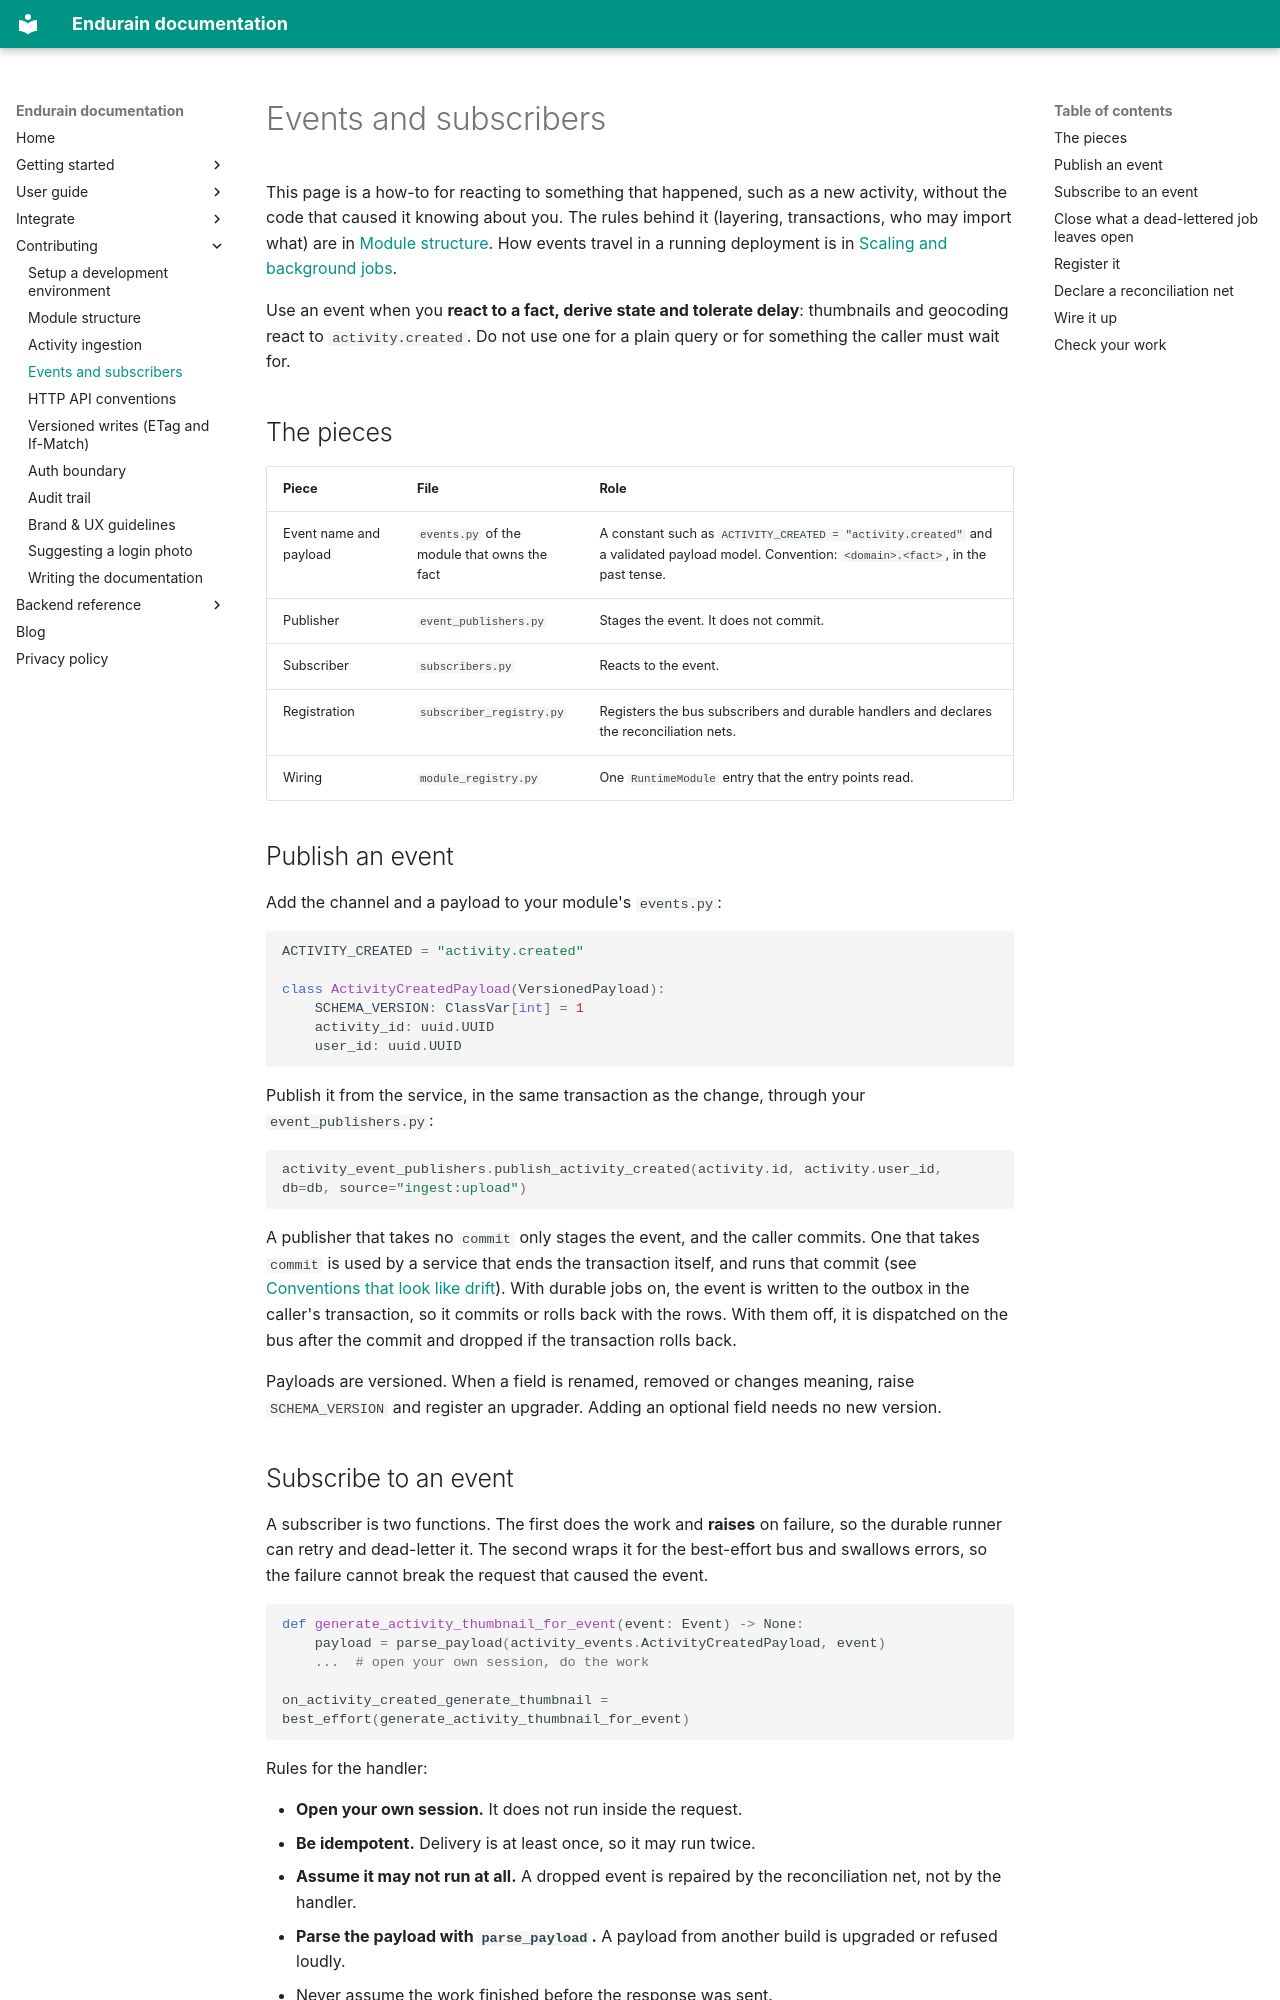

repository: endurain-project/endurain · page: developer-guide/events-and-subscribers/index.html · generator: mkdocs

# Events and subscribers

This page is a how-to for reacting to something that happened, such as a new activity, without the code that caused it knowing about you. The rules behind it (layering, transactions, who may import what) are in [Module structure](module-structure.md). How events travel in a running deployment is in [Scaling and background jobs](../getting-started/scaling-and-background-jobs.md#how-events-are-delivered).

Use an event when you **react to a fact, derive state and tolerate delay**: thumbnails and geocoding react to `activity.created`. Do not use one for a plain query or for something the caller must wait for.

## The pieces

| Piece | File | Role |
| ----- | ---- | ---- |
| Event name and payload | `events.py` of the module that owns the fact | A constant such as `ACTIVITY_CREATED = "activity.created"` and a validated payload model. Convention: `<domain>.<fact>`, in the past tense. |
| Publisher | `event_publishers.py` | Stages the event. It does not commit. |
| Subscriber | `subscribers.py` | Reacts to the event. |
| Registration | `subscriber_registry.py` | Registers the bus subscribers and durable handlers and declares the reconciliation nets. |
| Wiring | `module_registry.py` | One `RuntimeModule` entry that the entry points read. |

## Publish an event

Add the channel and a payload to your module's `events.py`:

```python
ACTIVITY_CREATED = "activity.created"

class ActivityCreatedPayload(VersionedPayload):
    SCHEMA_VERSION: ClassVar[int] = 1
    activity_id: uuid.UUID
    user_id: uuid.UUID
```

Publish it from the service, in the same transaction as the change, through your `event_publishers.py`:

```python
activity_event_publishers.publish_activity_created(activity.id, activity.user_id, db=db, source="ingest:upload")
```

A publisher that takes no `commit` only stages the event, and the caller commits. One that takes `commit` is used by a service that ends the transaction itself, and runs that commit (see [Conventions that look like drift](module-structure.md#conventions-that-look-like-drift)). With durable jobs on, the event is written to the outbox in the caller's transaction, so it commits or rolls back with the rows. With them off, it is dispatched on the bus after the commit and dropped if the transaction rolls back.

Payloads are versioned. When a field is renamed, removed or changes meaning, raise `SCHEMA_VERSION` and register an upgrader. Adding an optional field needs no new version.

## Subscribe to an event

A subscriber is two functions. The first does the work and **raises** on failure, so the durable runner can retry and dead-letter it. The second wraps it for the best-effort bus and swallows errors, so the failure cannot break the request that caused the event.

```python
def generate_activity_thumbnail_for_event(event: Event) -> None:
    payload = parse_payload(activity_events.ActivityCreatedPayload, event)
    ...  # open your own session, do the work

on_activity_created_generate_thumbnail = best_effort(generate_activity_thumbnail_for_event)
```

Rules for the handler:

- **Open your own session.** It does not run inside the request.
- **Be idempotent.** Delivery is at least once, so it may run twice.
- **Assume it may not run at all.** A dropped event is repaired by the reconciliation net, not by the handler.
- **Parse the payload with `parse_payload`.** A payload from another build is upgraded or refused loudly.
- Never assume the work finished before the response was sent.
